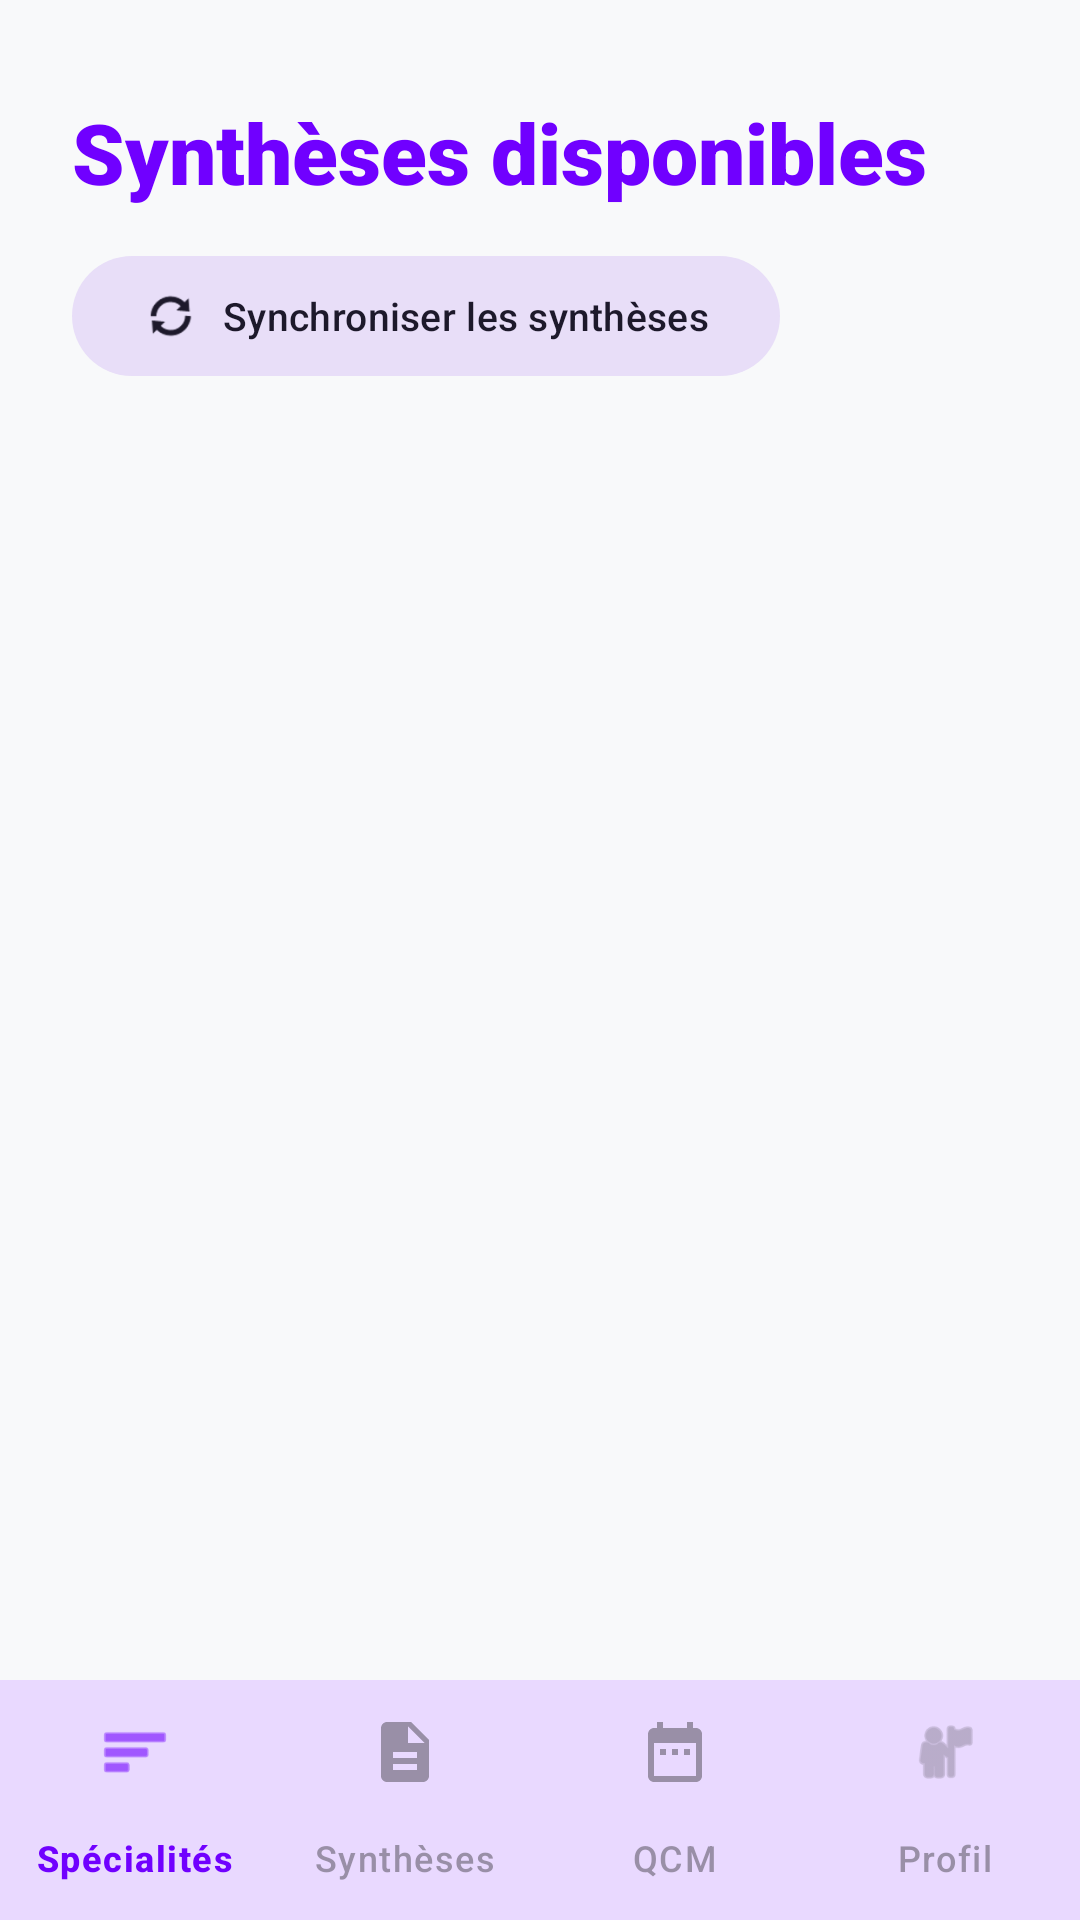

Write the Android layout XML for this screen, with the resource values it uses.
<!-- AndroidManifest.xml: application theme Theme.VOSTIT -->
<!-- res/layout/activity_synthesis_list.xml -->
<?xml version="1.0" encoding="utf-8"?>
<androidx.coordinatorlayout.widget.CoordinatorLayout
    xmlns:android="http://schemas.android.com/apk/res/android"
    xmlns:app="http://schemas.android.com/apk/res-auto"
    xmlns:tools="http://schemas.android.com/tools"
    android:layout_width="match_parent"
    android:layout_height="match_parent"
    android:background="?attr/android:windowBackground">

    <com.google.android.material.appbar.AppBarLayout
        android:layout_width="match_parent"
        android:layout_height="wrap_content"
        android:layout_marginTop="32dp"
        android:background="@android:color/transparent"
        app:elevation="0dp">

        <LinearLayout
            android:layout_width="match_parent"
            android:layout_height="wrap_content"
            android:orientation="vertical"
            android:paddingHorizontal="24dp"
            android:paddingBottom="16dp">

            <TextView
                android:layout_width="wrap_content"
                android:layout_height="wrap_content"
                android:fontFamily="sans-serif-black"
                android:text="Synthèses disponibles"
                android:textColor="?attr/colorPrimary"
                android:textSize="28sp" />

            <com.google.android.material.button.MaterialButton
                android:id="@+id/btn_refresh"
                style="@style/Widget.Material3.Button.TonalButton"
                android:layout_width="wrap_content"
                android:layout_height="wrap_content"
                android:layout_marginTop="12dp"
                android:text="Synchroniser les synthèses"
                android:textAllCaps="false"
                android:textSize="13sp"
                app:icon="@android:drawable/ic_popup_sync"
                app:iconSize="18dp"
                app:paddingStart="16dp"
                app:paddingEnd="20dp" />

        </LinearLayout>

    </com.google.android.material.appbar.AppBarLayout>

    <androidx.recyclerview.widget.RecyclerView
        android:id="@+id/recycler_syntheses"
        android:layout_width="match_parent"
        android:layout_height="match_parent"
        android:clipToPadding="false"
        android:paddingHorizontal="12dp"
        android:paddingTop="12dp"
        android:paddingBottom="120dp"
        app:layout_behavior="@string/appbar_scrolling_view_behavior"
        tools:listitem="@layout/item_synthesis" />

    <androidx.constraintlayout.widget.ConstraintLayout
        android:id="@+id/layout_empty_syntheses"
        android:layout_width="match_parent"
        android:layout_height="match_parent"
        android:padding="32dp"
        android:visibility="gone"
        tools:visibility="visible">

        <ImageView
            android:id="@+id/iv_empty_synth"
            android:layout_width="200dp"
            android:layout_height="200dp"
            android:src="@drawable/logo_vostit_themed"
            app:layout_constraintBottom_toBottomOf="parent"
            app:layout_constraintEnd_toEndOf="parent"
            app:layout_constraintStart_toStartOf="parent"
            app:layout_constraintTop_toTopOf="parent"
            app:layout_constraintVertical_bias="0.4" />

        <TextView
            android:layout_width="0dp"
            android:layout_height="wrap_content"
            android:layout_marginTop="24dp"
            android:fontFamily="sans-serif-black"
            android:text="Aucune synthèse pour le moment"
            android:textAlignment="center"
            android:textColor="?attr/colorPrimary"
            android:textSize="20sp"
            app:layout_constraintEnd_toEndOf="parent"
            app:layout_constraintStart_toStartOf="parent"
            app:layout_constraintTop_toBottomOf="@id/iv_empty_synth" />

    </androidx.constraintlayout.widget.ConstraintLayout>

    <com.google.android.material.bottomnavigation.BottomNavigationView
        android:id="@+id/bottom_navigation"
        android:layout_width="match_parent"
        android:layout_height="wrap_content"
        android:layout_gravity="bottom"
        app:elevation="16dp"
        app:backgroundTint="?attr/colorSurface"
        app:itemIconTint="@color/bottom_nav_selector"
        app:itemTextColor="@color/bottom_nav_selector"
        app:menu="@menu/bottom_nav_menu"
        app:labelVisibilityMode="labeled" />

</androidx.coordinatorlayout.widget.CoordinatorLayout>
<!-- res/layout/item_synthesis.xml (included above) -->
<?xml version="1.0" encoding="utf-8"?>
<com.google.android.material.card.MaterialCardView
    xmlns:android="http://schemas.android.com/apk/res/android"
    xmlns:app="http://schemas.android.com/apk/res-auto"
    xmlns:tools="http://schemas.android.com/tools"
    android:layout_width="match_parent"
    android:layout_height="wrap_content"
    android:layout_marginHorizontal="4dp"
    android:layout_marginVertical="8dp"
    app:cardCornerRadius="24dp"
    app:cardElevation="2dp"
    app:strokeWidth="0dp"
    app:cardBackgroundColor="?attr/colorSurface">

    <LinearLayout
        android:layout_width="match_parent"
        android:layout_height="wrap_content"
        android:orientation="vertical"
        android:padding="20dp">

        <LinearLayout
            android:layout_width="match_parent"
            android:layout_height="wrap_content"
            android:gravity="center_vertical"
            android:orientation="horizontal">

            <TextView
                android:id="@+id/tv_synthesis_subject"
                android:layout_width="0dp"
                android:layout_height="wrap_content"
                android:layout_weight="1"
                android:fontFamily="sans-serif-black"
                android:textColor="?attr/colorPrimary"
                android:textSize="20sp"
                tools:text="Mathématiques" />

            <com.google.android.material.card.MaterialCardView
                android:layout_width="wrap_content"
                android:layout_height="wrap_content"
                app:cardBackgroundColor="?attr/colorSecondaryContainer"
                app:cardCornerRadius="8dp"
                app:cardElevation="0dp">

                <TextView
                    android:layout_width="wrap_content"
                    android:layout_height="wrap_content"
                    android:paddingHorizontal="8dp"
                    android:paddingVertical="4dp"
                    android:text="Vostit"
                    android:textColor="?attr/colorOnSecondaryContainer"
                    android:textSize="10sp"
                    android:fontFamily="sans-serif-black" />
            </com.google.android.material.card.MaterialCardView>
        </LinearLayout>

        <TextView
            android:id="@+id/tv_synthesis_info"
            android:layout_width="match_parent"
            android:layout_height="wrap_content"
            android:layout_marginTop="2dp"
            android:fontFamily="sans-serif-medium"
            android:textColor="?attr/colorOnSurfaceVariant"
            android:textSize="14sp"
            tools:text="Informatique et Réseaux - 2ème année" />

        <TextView
            android:id="@+id/tv_synthesis_date"
            android:layout_width="match_parent"
            android:layout_height="wrap_content"
            android:layout_marginTop="4dp"
            android:alpha="0.6"
            android:fontFamily="sans-serif-medium"
            android:textColor="?attr/colorOnSurfaceVariant"
            android:textSize="12sp"
            tools:text="Généré le 12 Octobre" />

        <TextView
            android:id="@+id/tv_badge_favorite"
            android:layout_width="wrap_content"
            android:layout_height="wrap_content"
            android:layout_marginTop="8dp"
            android:background="@drawable/grad_assistant"
            android:paddingHorizontal="10dp"
            android:paddingVertical="4dp"
            android:text="synthèse de votre spécialité"
            android:textColor="@android:color/white"
            android:textSize="10sp"
            android:textStyle="bold"
            android:visibility="gone"
            tools:visibility="visible" />

        <com.google.android.material.divider.MaterialDivider
            android:layout_width="match_parent"
            android:layout_height="wrap_content"
            android:layout_marginTop="12dp"
            android:layout_marginBottom="12dp"
            android:alpha="0.1" />

        <TextView
            android:id="@+id/tv_synthesis_preview"
            android:layout_width="match_parent"
            android:layout_height="wrap_content"
            android:ellipsize="end"
            android:fontFamily="sans-serif"
            android:lineSpacingMultiplier="1.3"
            android:maxLines="3"
            android:textColor="?attr/colorOnSurface"
            android:textSize="15sp"
            tools:text="Voici un aperçu de la synthèse générée par Vostit pour ce cours. Elle contient les points clés et les définitions importantes." />

    </LinearLayout>

</com.google.android.material.card.MaterialCardView>
<!-- resources referenced by this layout -->
<resources>
  <!-- drawable grad_assistant (drawable) -->
  <?xml version="1.0" encoding="utf-8"?>
  <shape xmlns:android="http://schemas.android.com/apk/res/android"
      android:shape="rectangle">
      <gradient
          android:angle="135"
          android:endColor="@color/vostit_secondary"
          android:startColor="@color/vostit_primary"
          android:type="linear" />
  </shape>
  <!-- drawable logo_vostit_themed (drawable) -->
  <?xml version="1.0" encoding="utf-8"?>
  <bitmap xmlns:android="http://schemas.android.com/apk/res/android"
      android:src="@drawable/logo_vostit" />
  <style name="Theme.VOSTIT" parent="Base.Theme.VOSTIT" />
  <color name="vostit_secondary">#00F0FF</color>
  <color name="vostit_primary">#7000FF</color>
  <style name="Base.Theme.VOSTIT" parent="Theme.Material3.Light.NoActionBar">
          <item name="colorPrimary">@color/vostit_primary</item>
          <item name="colorOnPrimary">@color/white</item>
          <item name="colorSecondary">@color/vostit_secondary</item>
          <item name="colorTertiary">@color/vostit_accent</item>
          <item name="android:windowBackground">@color/bg_light</item>
          <item name="colorSurface">@color/surface_light</item>
          <item name="colorSurfaceVariant">@color/surface_variant_light</item>
          <item name="android:statusBarColor">@color/bg_light</item>
          <item name="android:windowLightStatusBar">true</item>
      </style>
  <color name="white">#FFFFFF</color>
  <color name="vostit_accent">#CCFF00</color>
  <color name="bg_light">#F8F9FA</color>
  <color name="surface_light">#FFFFFF</color>
  <color name="surface_variant_light">#F1F3F5</color>
</resources>
